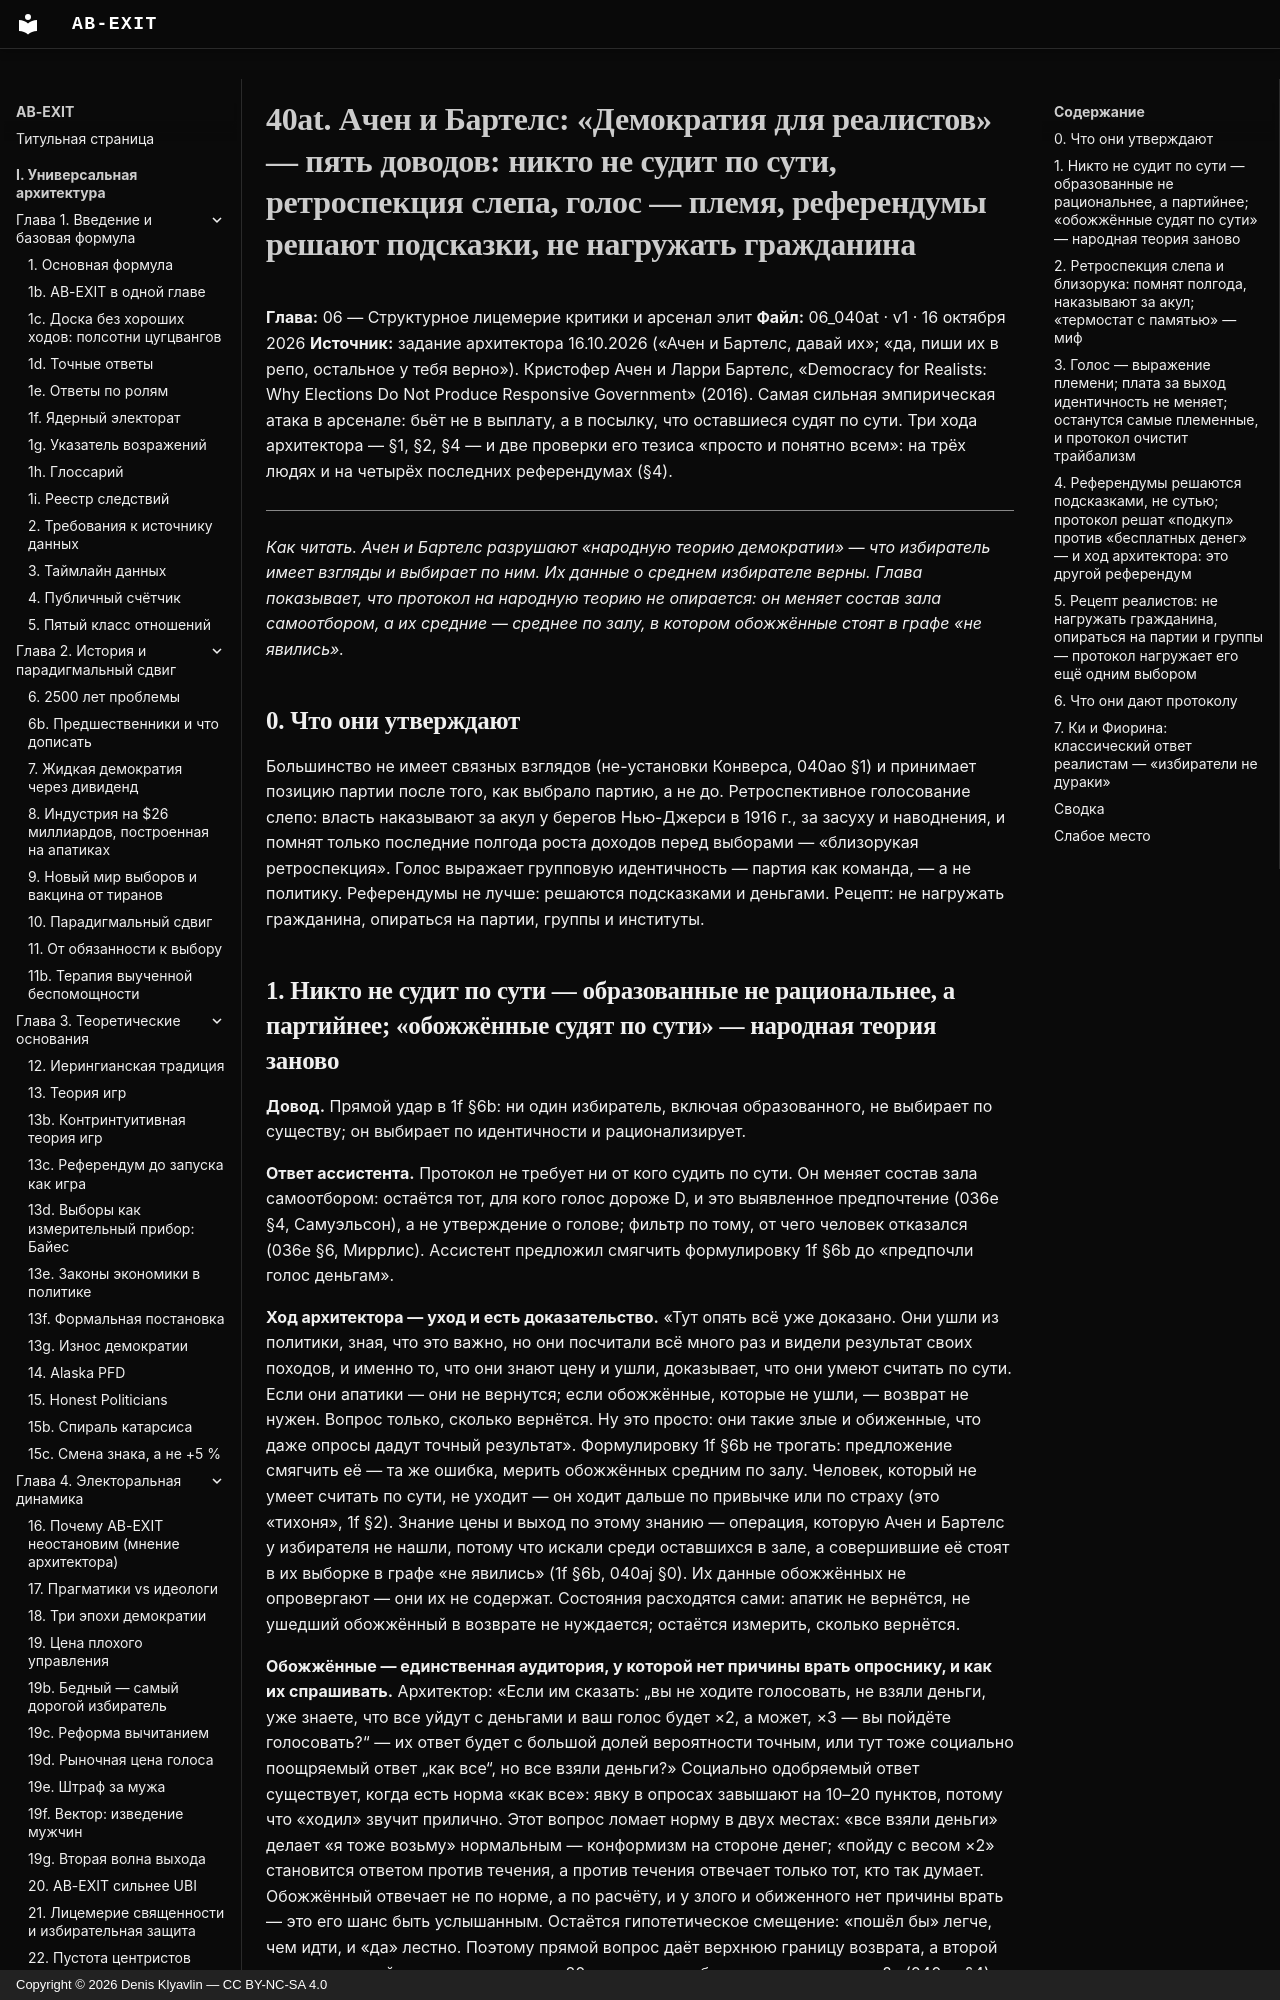

repository: Denis-Kliavlin/ab-exit · page: 06-critique-arsenal/040at-achen-bartels/index.html · generator: mkdocs · copyright: Copyright © 2026 Denis Klyavlin — CC BY-NC-SA 4.0

# 40at. Ачен и Бартелс: «Демократия для реалистов» — пять доводов: никто не судит по сути, ретроспекция слепа, голос — племя, референдумы решают подсказки, не нагружать гражданина

**Глава:** 06 — Структурное лицемерие критики и арсенал элит
**Файл:** 06_040at · v1 · 16 октября 2026
**Источник:** задание архитектора 16.10.2026 («Ачен и Бартелс, давай их»; «да, пиши их в репо, остальное у тебя верно»). Кристофер Ачен и Ларри Бартелс, «Democracy for Realists: Why Elections Do Not Produce Responsive Government» (2016). Самая сильная эмпирическая атака в арсенале: бьёт не в выплату, а в посылку, что оставшиеся судят по сути. Три хода архитектора — §1, §2, §4 — и две проверки его тезиса «просто и понятно всем»: на трёх людях и на четырёх последних референдумах (§4).

---

*Как читать. Ачен и Бартелс разрушают «народную теорию демократии» — что избиратель имеет взгляды и выбирает по ним. Их данные о среднем избирателе верны. Глава показывает, что протокол на народную теорию не опирается: он меняет состав зала самоотбором, а их средние — среднее по залу, в котором обожжённые стоят в графе «не явились».*

## 0. Что они утверждают

Большинство не имеет связных взглядов (не-установки Конверса, 040ao §1) и принимает позицию партии после того, как выбрало партию, а не до. Ретроспективное голосование слепо: власть наказывают за акул у берегов Нью-Джерси в 1916 г., за засуху и наводнения, и помнят только последние полгода роста доходов перед выборами — «близорукая ретроспекция». Голос выражает групповую идентичность — партия как команда, — а не политику. Референдумы не лучше: решаются подсказками и деньгами. Рецепт: не нагружать гражданина, опираться на партии, группы и институты.
